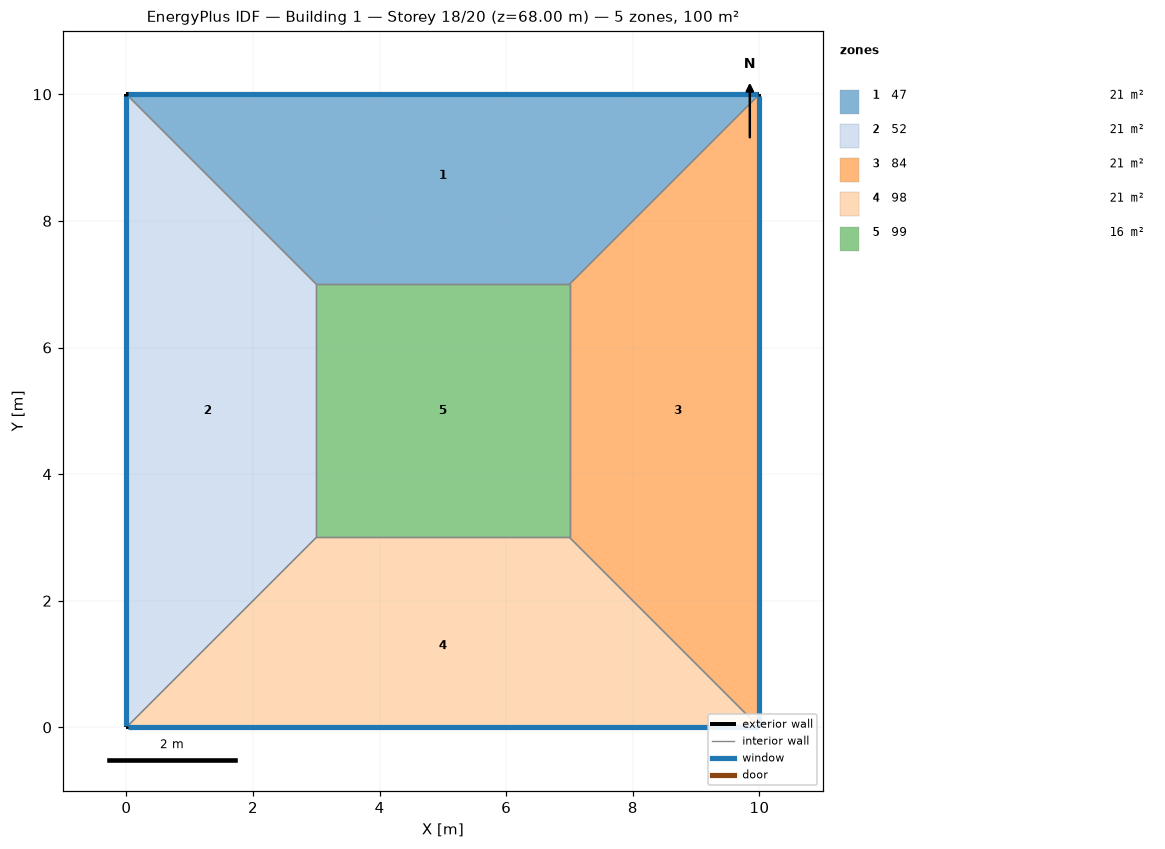
=== STOREY PLAN SPEC (per zone: floor XY polygon, exterior-wall plan segments, windows/doors) ===
zone 1: 47  (21.0 m²)
  floor: (0.00, 10.00) (10.00, 10.00) (7.00, 7.00) (3.00, 7.00)
  exterior wall: (10.00, 10.00) – (0.00, 10.00)  [10.0 m]
    window: (9.97, 10.00) – (0.03, 10.00)  [8.0 m²]
  interior walls: 3
zone 2: 52  (21.0 m²)
  floor: (0.00, 0.00) (0.00, 10.00) (3.00, 7.00) (3.00, 3.00)
  exterior wall: (0.00, 10.00) – (0.00, 0.00)  [10.0 m]
    window: (0.00, 9.97) – (0.00, 0.03)  [8.0 m²]
  interior walls: 3
zone 3: 84  (21.0 m²)
  floor: (10.00, 10.00) (10.00, 0.00) (7.00, 3.00) (7.00, 7.00)
  exterior wall: (10.00, 0.00) – (10.00, 10.00)  [10.0 m]
    window: (10.00, 0.03) – (10.00, 9.97)  [8.0 m²]
  interior walls: 3
zone 4: 98  (21.0 m²)
  floor: (10.00, 0.00) (0.00, 0.00) (3.00, 3.00) (7.00, 3.00)
  exterior wall: (0.00, 0.00) – (10.00, 0.00)  [10.0 m]
    window: (0.03, 0.00) – (9.97, 0.00)  [8.0 m²]
  interior walls: 3
zone 5: 99  (16.0 m²)
  floor: (3.00, 3.00) (3.00, 7.00) (7.00, 7.00) (7.00, 3.00)
  interior walls: 4

=== DERIVED (storey summary) ===
Building: Building 1
Storey: 18 of 20  (floor level z = 68.00 m)
Storey gross floor area: 100.0 m²
Zones on this storey: 5
  - 47: floor 21.0 m²; exterior wall 10.0 m (40.0 m²); 1 window(s) 8.0 m²; WWR 20.0%
  - 52: floor 21.0 m²; exterior wall 10.0 m (40.0 m²); 1 window(s) 8.0 m²; WWR 20.0%
  - 84: floor 21.0 m²; exterior wall 10.0 m (40.0 m²); 1 window(s) 8.0 m²; WWR 20.0%
  - 98: floor 21.0 m²; exterior wall 10.0 m (40.0 m²); 1 window(s) 8.0 m²; WWR 20.0%
  - 99: floor 16.0 m²
Zone adjacency (shared interzone walls):
  - 47 ↔ 52
  - 47 ↔ 84
  - 47 ↔ 99
  - 52 ↔ 98
  - 52 ↔ 99
  - 84 ↔ 98
  - 84 ↔ 99
  - 98 ↔ 99